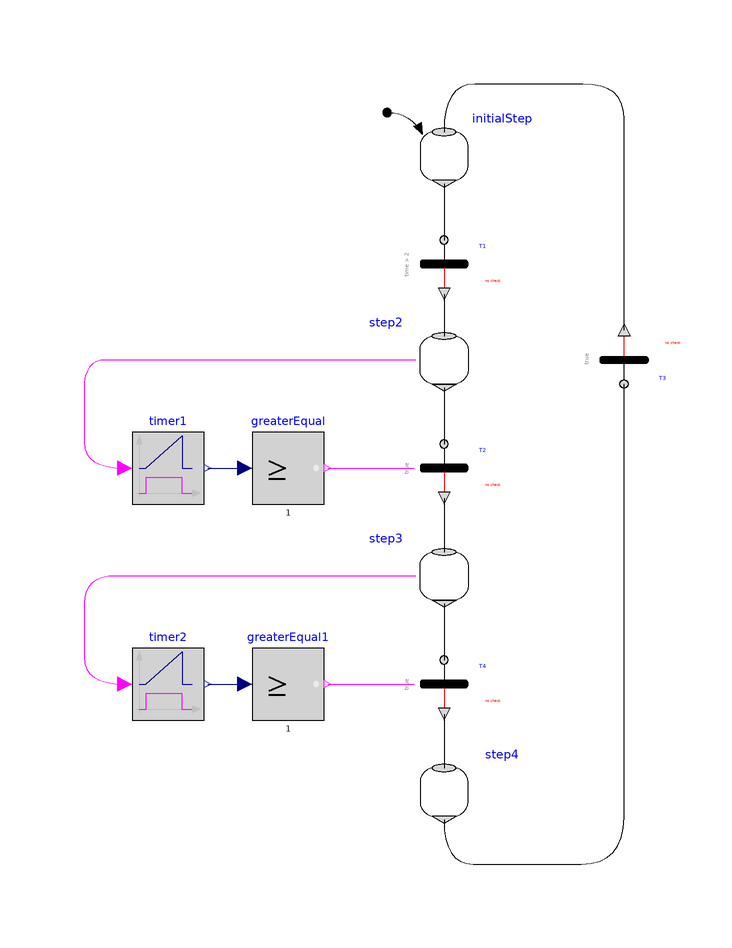

Above is the diagram view of the following Modelica model: its components placed by their Placement annotations and its connect equations drawn as lines.

model FirstExample_Variant4
      "Same as FirstExample_Variant3, but without a delayed transition (by switching the check off)"
        extends Modelica.Icons.Example;
        Modelica_StateGraph2.Step initialStep(
        nIn=1,
        initialStep=true,
        use_activePort=false,
        nOut=1)
          annotation (Placement(transformation(extent={{-4,44},{4,52}})));
        annotation (Diagram(coordinateSystem(preserveAspectRatio=true, extent={{-100,
                -100},{100,100}}),         graphics),
          experiment(StopTime=10),
          experimentSetupOutput);
        Modelica_StateGraph2.Transition T1(
                      use_conditionPort=false, condition=time > 2)
          annotation (Placement(transformation(extent={{-4,26},{4,34}})));
        Modelica_StateGraph2.Step step2(
          use_activePort=true,
        nIn=1,
        nOut=1)
          annotation (Placement(transformation(extent={{4,10},{-4,18}})));
        Modelica_StateGraph2.Transition T2(
                      use_conditionPort=true, delayedTransition=false)
          annotation (Placement(transformation(extent={{-4,-8},{4,0}})));
        Modelica_StateGraph2.Step step3(
          use_activePort=true,
        nIn=1,
        nOut=1)
          annotation (Placement(transformation(extent={{4,-26},{-4,-18}})));
        Modelica_StateGraph2.Transition T3(
                      delayedTransition=false, loopCheck=false)
          annotation (Placement(transformation(extent={{26,18},{34,10}})));
        Modelica.Blocks.Logical.Timer timer1
                                            annotation (Placement(transformation(
                  extent={{-52,-10},{-40,2}},rotation=0)));
        Modelica.Blocks.Logical.GreaterEqualThreshold greaterEqual(threshold=1)
          annotation (Placement(transformation(extent={{-32,-10},{-20,2}}, rotation=
                   0)));
        Modelica_StateGraph2.Step step4(
                          nOut=1,
        use_activePort=false,
        nIn=1)
          annotation (Placement(transformation(extent={{-4,-62},{4,-54}})));
        Modelica_StateGraph2.Transition T4(
                      use_conditionPort=true, delayedTransition=false)
          annotation (Placement(transformation(extent={{-4,-44},{4,-36}})));
        Modelica.Blocks.Logical.Timer timer2
                                            annotation (Placement(transformation(
                  extent={{-52,-46},{-40,-34}},
                                             rotation=0)));
        Modelica.Blocks.Logical.GreaterEqualThreshold greaterEqual1(
                                                                   threshold=1)
          annotation (Placement(transformation(extent={{-32,-46},{-20,-34}},
                                                                           rotation=
                   0)));
      equation

      connect(T3.outPort, initialStep.inPort[1])
                                             annotation (Line(
            points={{30,19},{30,48.8691},{30,60},{16.2306,60},{10.2246,60},{0,
              60},{0,52}},
            color={0,0,0},
            smooth=Smooth.Bezier));
        connect(timer1.y, greaterEqual.u)
                                         annotation (Line(
            points={{-39.4,-4},{-33.2,-4}},
            color={0,0,127},
            smooth=Smooth.None));
        connect(greaterEqual.y, T2.conditionPort) annotation (Line(
            points={{-19.4,-4},{-5,-4}},
            color={255,0,255},
            smooth=Smooth.Bezier));
        connect(step2.activePort, timer1.u)
                                           annotation (Line(
            points={{-4.72,14},{-4.72,14},{-52.7121,14},{-60,14},{-60,4.56055},
              {-60,-4},{-53.2,-4}},
            color={255,0,255},
            smooth=Smooth.Bezier));
        connect(step4.outPort[1], T3.inPort) annotation (Line(
            points={{0,-62.6},{0,-70},{9.7741,-70},{15.7617,-70},{30,-70},{30,
              -54.4531},{30,10}},
            color={0,0,0},
            smooth=Smooth.Bezier));
        connect(timer2.y, greaterEqual1.u)
                                         annotation (Line(
            points={{-39.4,-40},{-33.2,-40}},
            color={0,0,127},
            smooth=Smooth.None));
        connect(greaterEqual1.y, T4.conditionPort) annotation (Line(
            points={{-19.4,-40},{-5,-40}},
            color={255,0,255},
            smooth=Smooth.Bezier));
        connect(step3.activePort, timer2.u) annotation (Line(
            points={{-4.72,-22},{-49.3111,-22},{-60,-22},{-60,-31.123},{-60,-40},
              {-53.2,-40}},
            color={255,0,255},
            smooth=Smooth.Bezier));
      connect(initialStep.outPort[1], T1.inPort) annotation (Line(
          points={{0,43.4},{0,38.7},{0,34}},
          color={0,0,0},
          smooth=Smooth.Bezier));
      connect(T1.outPort, step2.inPort[1]) annotation (Line(
          points={{0,25},{0,25},{0,21.5},{0,18}},
          color={0,0,0},
          smooth=Smooth.Bezier));
      connect(step2.outPort[1], T2.inPort) annotation (Line(
          points={{0,9.4},{0,4.7},{0,0}},
          color={0,0,0},
          smooth=Smooth.Bezier));
      connect(T2.outPort, step3.inPort[1]) annotation (Line(
          points={{0,-9},{0,-13.5},{0,-18}},
          color={0,0,0},
          smooth=Smooth.Bezier));
      connect(step3.outPort[1], T4.inPort) annotation (Line(
          points={{0,-26.6},{0,-31.3},{0,-36}},
          color={0,0,0},
          smooth=Smooth.Bezier));
      connect(T4.outPort, step4.inPort[1]) annotation (Line(
          points={{0,-45},{0,-49.5},{0,-54}},
          color={0,0,0},
          smooth=Smooth.Bezier));
      end FirstExample_Variant4;